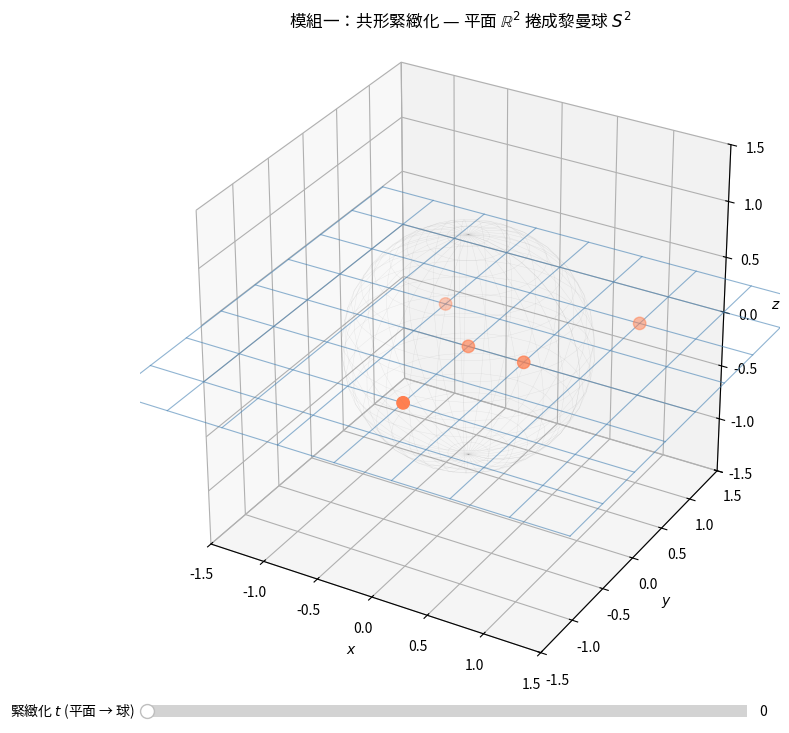

Python code for this plot:
#!/usr/bin/env python3
"""
模組一：時空的盡頭是起點 —— 共形緊緻化 (R⁴ → S⁴)
The Compactification Sandbox: 2D 平面捲成 3D 黎曼球 (Riemann Sphere)

對應論文：Conformally compactifying R⁴ to S⁴, HP¹...
直覺：用 2D 棋盤格平面 + 粒子，經滑桿「拉拔、捲曲」成封閉 3D 球體，
      觀察原本無限遠的粒子在北極交匯（球極平面投影 Stereographic Projection）。
"""

import numpy as np
import matplotlib.pyplot as plt
from matplotlib.widgets import Slider
from mpl_toolkits.mplot3d import Axes3D
from matplotlib import font_manager

# 偵測是否有可顯示中文的字型；若沒有則用英文標籤避免亂碼
def _setup_cjk_or_english():
    """若系統有 CJK 字型則設定，否則回傳 False 讓程式改用英文。"""
    cjk_candidates = [
        "Noto Sans CJK SC",
        "Noto Sans CJK TC",
        "Noto Sans CJK JP",
        "WenQuanYi Micro Hei",
        "WenQuanYi Zen Hei",
        "Microsoft JhengHei",
        "SimHei",
    ]
    available = {f.name for f in font_manager.fontManager.ttflist}
    for name in cjk_candidates:
        if name in available:
            plt.rcParams["font.sans-serif"] = [name] + [
                x for x in plt.rcParams["font.sans-serif"] if x != name
            ]
            plt.rcParams["axes.unicode_minus"] = False
            return True
    return False

_use_chinese = _setup_cjk_or_english()

# 圖上顯示的文字（有 CJK 用中文，否則英文）
if _use_chinese:
    SLIDER_LABEL = r"緊緻化 $t$ (平面 → 球)"
    TITLE = r"模組一：共形緊緻化 — 平面 $\mathbb{R}^2$ 捲成黎曼球 $S^2$"
    NORTH_LABEL = r"北極 (無窮遠 $\leftrightarrow$ 此點)"
else:
    SLIDER_LABEL = r"Compactification $t$ (plane → sphere)"
    TITLE = r"Module 1: Conformal compactification — $\mathbb{R}^2$ → $S^2$ (Riemann sphere)"
    NORTH_LABEL = r"North pole (infinity $\leftrightarrow$ here)"

# -----------------------------------------------------------------------------
# 球極平面投影：平面 (u,v) ↔ 單位球面 S²（無窮遠 ↔ 北極）
# Inverse: (u,v) -> (x,y,z) on unit sphere,  (u,v)->∞ -> North pole (0,0,1)
# -----------------------------------------------------------------------------

def plane_to_sphere(u, v):
    """Inverse stereographic: (u,v) in R² -> (x,y,z) on unit S²."""
    r2 = u**2 + v**2
    denom = 1.0 + r2
    x = 2*u / denom
    y = 2*v / denom
    z = (r2 - 1) / denom
    return x, y, z


def morph_point(u, v, t, plane_scale=1.0):
    """
    t=0: 平面 (u/scale, v/scale, 0)
    t=1: 球面 inverse_stereographic(u,v)
    線性插值得到「拉拔、捲曲」過程。
    """
    x_plane = u / plane_scale
    y_plane = v / plane_scale
    z_plane = 0.0
    x_s, y_s, z_s = plane_to_sphere(u, v)
    x = (1 - t) * x_plane + t * x_s
    y = (1 - t) * y_plane + t * y_s
    z = (1 - t) * z_plane + t * z_s
    return x, y, z


# -----------------------------------------------------------------------------
# 參數：平面顯示範圍、棋盤格、粒子位置
# -----------------------------------------------------------------------------
L = 4.0              # 平面 (u,v) 範圍 [-L, L]
plane_scale = 2.0    # 平面縮放，使與單位球視覺相當
grid_step = 1.0      # 棋盤格間距
particles_uv = [     # 粒子在平面上的 (u,v)，最後一個代表「無窮遠」
    (0, 0),
    (1, 0),
    (-1, 1),
    (0, -2),
    (2, 2),
    (5, 5),   # 遠處 → 北極
]
# 最後一顆粒子用綠色標示「無窮遠 → 北極」
particle_colors = ["coral"] * (len(particles_uv) - 1) + ["green"]

# 棋盤格線：固定 u 的線 + 固定 v 的線
u_vals = np.arange(-L, L + grid_step/2, grid_step)
v_vals = np.arange(-L, L + grid_step/2, grid_step)
n_pts = 80  # 每條線的取樣點數

def make_grid_lines():
    """生成格線的 (u,v) 線段，用於後續 morph 繪製。"""
    lines = []
    for u in u_vals:
        v_line = np.linspace(-L, L, n_pts)
        lines.append(np.column_stack([np.full_like(v_line, u), v_line]))
    for v in v_vals:
        u_line = np.linspace(-L, L, n_pts)
        lines.append(np.column_stack([u_line, np.full_like(u_line, v)]))
    return lines


# -----------------------------------------------------------------------------
# 繪圖：3D 軸 + 滑桿
# -----------------------------------------------------------------------------
fig = plt.figure(figsize=(10, 8))
ax = fig.add_subplot(111, projection="3d")

# 滑桿：緊緻化參數 t ∈ [0, 1]
ax_slider = fig.add_axes([0.2, 0.02, 0.6, 0.03])
slider = Slider(ax_slider, SLIDER_LABEL, 0, 1, valinit=0, valstep=0.02)

# 儲存繪圖物件以便更新
grid_line_artists = []
particle_artist = None
sphere_wireframe = None


def init_plot():
    """建立格線與粒子的 Line3D / scatter 物件。"""
    global grid_line_artists, particle_artist, sphere_wireframe
    grid_lines = make_grid_lines()
    t0 = slider.val

    for pts in grid_lines:
        uu, vv = pts[:, 0], pts[:, 1]
        xx, yy, zz = morph_point(uu, vv, t0, plane_scale)
        line, = ax.plot(xx, yy, zz, color="steelblue", alpha=0.6, lw=0.8)
        grid_line_artists.append(line)

    # 粒子（橘色；最後一顆綠色＝無窮遠→北極）
    pu = [p[0] for p in particles_uv]
    pv = [p[1] for p in particles_uv]
    px, py, pz = morph_point(np.array(pu), np.array(pv), t0, plane_scale)
    particle_artist = ax.scatter(
        px, py, pz, c=particle_colors, s=80, depthshade=True, zorder=10
    )
    if not hasattr(init_plot, "_particle_artist_ref"):
        init_plot._particle_artist_ref = [particle_artist]
    else:
        init_plot._particle_artist_ref[0] = particle_artist

    # 可選：單位球線框當參考（半透明）
    phi = np.linspace(0, np.pi, 20)
    th = np.linspace(0, 2 * np.pi, 30)
    PHI, TH = np.meshgrid(phi, th)
    sx = np.sin(PHI) * np.cos(TH)
    sy = np.sin(PHI) * np.sin(TH)
    sz = np.cos(PHI)
    sphere_wireframe = ax.plot_wireframe(sx, sy, sz, color="gray", alpha=0.15, linewidth=0.3)
    ax.set_xlabel("$x$")
    ax.set_ylabel("$y$")
    ax.set_zlabel("$z$")
    ax.set_title(TITLE)
    set_axis_limits(ax, t0)


def set_axis_limits(ax, t):
    r = 1.5
    ax.set_xlim(-r, r)
    ax.set_ylim(-r, r)
    ax.set_zlim(-r, r)
    ax.set_box_aspect([1, 1, 1])


def update(t):
    t = float(t)
    grid_lines = make_grid_lines()
    for i, pts in enumerate(grid_lines):
        uu, vv = pts[:, 0], pts[:, 1]
        xx, yy, zz = morph_point(uu, vv, t, plane_scale)
        grid_line_artists[i].set_data_3d(xx, yy, zz)

    pu = np.array([p[0] for p in particles_uv])
    pv = np.array([p[1] for p in particles_uv])
    px, py, pz = morph_point(pu, pv, t, plane_scale)
    if hasattr(init_plot, "_particle_artist_ref") and init_plot._particle_artist_ref:
        sc = init_plot._particle_artist_ref[0]
        sc._offsets3d = (px, py, pz)

    if hasattr(update, "_north_label") and update._north_label is not None:
        update._north_label.set_visible(t > 0.7)
    fig.canvas.draw_idle()


def on_slider_change(val):
    update(val)


slider.on_changed(on_slider_change)
init_plot()
update._north_label = ax.text(0, 0, 1.15, NORTH_LABEL, fontsize=9, color="green")
update._north_label.set_visible(False)

plt.subplots_adjust(bottom=0.08)
plt.show()
